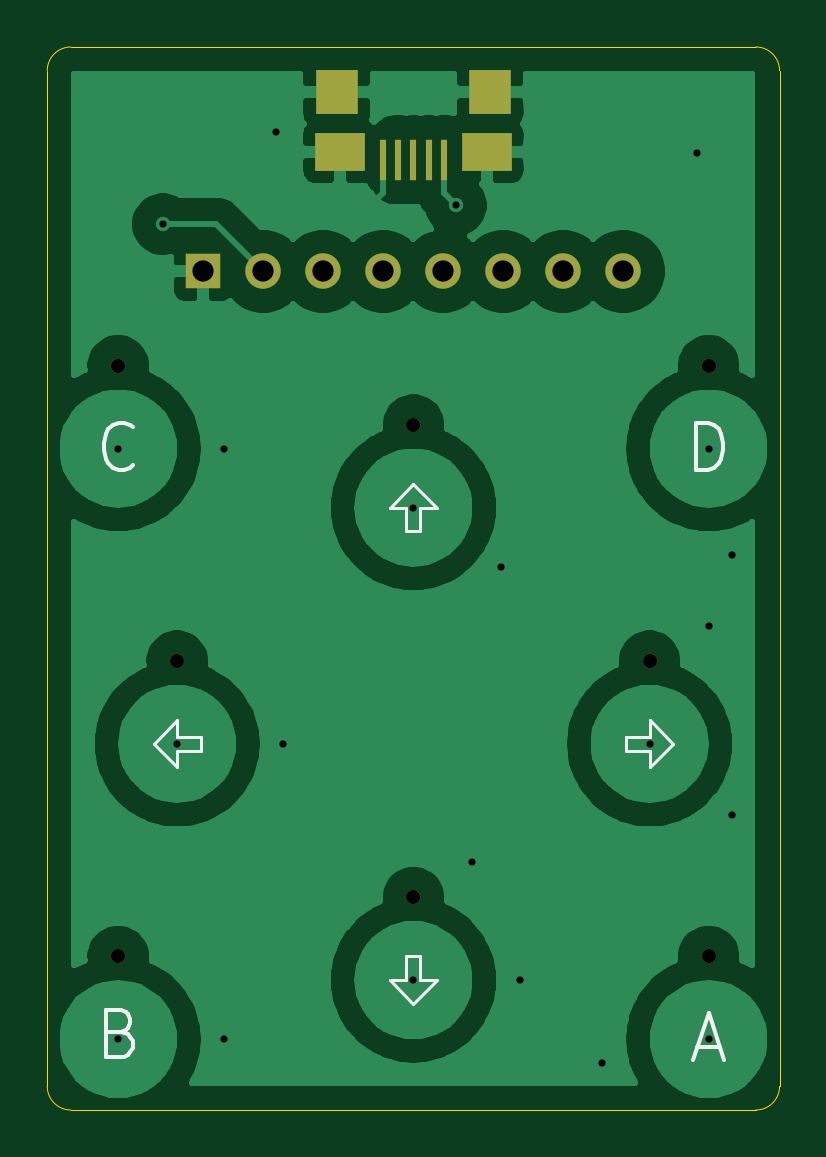
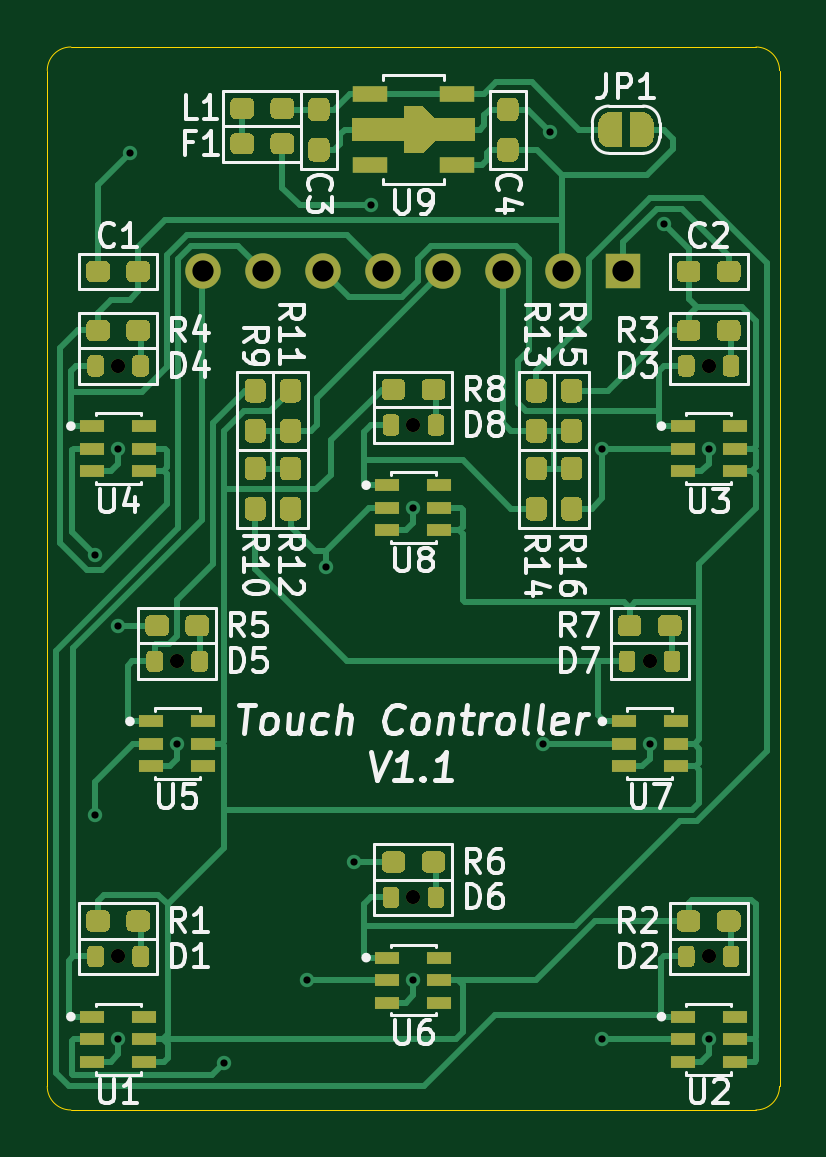
Circuit board: 10 layer files. Board 31.0 x 45.0 mm.
- bottom_copper: TouchController-B_Cu.gbl (44645 bytes)
- bottom_mask: TouchController-B_Mask.gbs (23634 bytes)
- paste: TouchController-B_Paste.gbp (21288 bytes)
- bottom_silk: TouchController-B_SilkS.gbo (38425 bytes)
- outline: TouchController-Edge_Cuts.gm1 (1030 bytes)
- top_copper: TouchController-F_Cu.gtl (69123 bytes)
- top_mask: TouchController-F_Mask.gts (1197 bytes)
- paste: TouchController-F_Paste.gtp (800 bytes)
- top_silk: TouchController-F_SilkS.gto (3135 bytes)
- drill: TouchController.drl (731 bytes)

=== bottom_copper: TouchController-B_Cu.gbl (44645 bytes, source omitted) ===
=== bottom_mask: TouchController-B_Mask.gbs (23634 bytes, source omitted) ===
=== paste: TouchController-B_Paste.gbp (21288 bytes, source omitted) ===
=== bottom_silk: TouchController-B_SilkS.gbo (38425 bytes, source omitted) ===
=== outline: TouchController-Edge_Cuts.gm1 ===
G04 #@! TF.GenerationSoftware,KiCad,Pcbnew,(5.1.10-1-10_14)*
G04 #@! TF.CreationDate,2021-08-08T19:45:07+09:00*
G04 #@! TF.ProjectId,TouchController,546f7563-6843-46f6-9e74-726f6c6c6572,V1.1*
G04 #@! TF.SameCoordinates,Original*
G04 #@! TF.FileFunction,Profile,NP*
%FSLAX46Y46*%
G04 Gerber Fmt 4.6, Leading zero omitted, Abs format (unit mm)*
G04 Created by KiCad (PCBNEW (5.1.10-1-10_14)) date 2021-08-08 19:45:07*
%MOMM*%
%LPD*%
G01*
G04 APERTURE LIST*
G04 #@! TA.AperFunction,Profile*
%ADD10C,0.050000*%
G04 #@! TD*
G04 APERTURE END LIST*
D10*
X15500000Y8500000D02*
X15500000Y-34500000D01*
X-15500000Y8500000D02*
X-15500000Y-34500000D01*
X14500000Y9500000D02*
X-14500000Y9500000D01*
X14500000Y9500000D02*
G75*
G02*
X15500000Y8500000I0J-1000000D01*
G01*
X-15500000Y8500000D02*
G75*
G02*
X-14500000Y9500000I1000000J0D01*
G01*
X-14500000Y-35500000D02*
X14500000Y-35500000D01*
X-14500000Y-35500000D02*
G75*
G02*
X-15500000Y-34500000I0J1000000D01*
G01*
X15500000Y-34500000D02*
G75*
G02*
X14500000Y-35500000I-1000000J0D01*
G01*
M02*

=== top_copper: TouchController-F_Cu.gtl (69123 bytes, source omitted) ===
=== top_mask: TouchController-F_Mask.gts ===
G04 #@! TF.GenerationSoftware,KiCad,Pcbnew,(5.1.10-1-10_14)*
G04 #@! TF.CreationDate,2021-08-08T19:45:07+09:00*
G04 #@! TF.ProjectId,TouchController,546f7563-6843-46f6-9e74-726f6c6c6572,V1.1*
G04 #@! TF.SameCoordinates,Original*
G04 #@! TF.FileFunction,Soldermask,Top*
G04 #@! TF.FilePolarity,Negative*
%FSLAX46Y46*%
G04 Gerber Fmt 4.6, Leading zero omitted, Abs format (unit mm)*
G04 Created by KiCad (PCBNEW (5.1.10-1-10_14)) date 2021-08-08 19:45:07*
%MOMM*%
%LPD*%
G01*
G04 APERTURE LIST*
%ADD10C,0.600000*%
%ADD11R,1.500000X1.500000*%
%ADD12O,1.500000X1.500000*%
%ADD13R,1.800000X1.900000*%
%ADD14R,2.100000X1.600000*%
%ADD15R,0.300000X1.750000*%
G04 APERTURE END LIST*
D10*
X0Y-6500000D03*
X-10000000Y-16500000D03*
X0Y-26500000D03*
X10000000Y-16500000D03*
X12500000Y-4000000D03*
X-12500000Y-4000000D03*
X-12500000Y-29000000D03*
X12500000Y-29000000D03*
D11*
X-8890000Y0D03*
D12*
X-6350000Y0D03*
X-3810000Y0D03*
X-1270000Y0D03*
X1270000Y0D03*
X3810000Y0D03*
X6350000Y0D03*
X8890000Y0D03*
D13*
X-3250000Y7600000D03*
X3250000Y7600000D03*
D14*
X-3100000Y5050000D03*
X3100000Y5050000D03*
D15*
X-1300000Y4725000D03*
X-650000Y4725000D03*
X0Y4725000D03*
X650000Y4725000D03*
X1300000Y4725000D03*
M02*

=== paste: TouchController-F_Paste.gtp ===
G04 #@! TF.GenerationSoftware,KiCad,Pcbnew,(5.1.10-1-10_14)*
G04 #@! TF.CreationDate,2021-08-08T19:45:07+09:00*
G04 #@! TF.ProjectId,TouchController,546f7563-6843-46f6-9e74-726f6c6c6572,V1.1*
G04 #@! TF.SameCoordinates,Original*
G04 #@! TF.FileFunction,Paste,Top*
G04 #@! TF.FilePolarity,Positive*
%FSLAX46Y46*%
G04 Gerber Fmt 4.6, Leading zero omitted, Abs format (unit mm)*
G04 Created by KiCad (PCBNEW (5.1.10-1-10_14)) date 2021-08-08 19:45:07*
%MOMM*%
%LPD*%
G01*
G04 APERTURE LIST*
%ADD10R,1.800000X1.900000*%
%ADD11R,2.100000X1.600000*%
%ADD12R,0.300000X1.750000*%
G04 APERTURE END LIST*
D10*
X-3250000Y7600000D03*
X3250000Y7600000D03*
D11*
X-3100000Y5050000D03*
X3100000Y5050000D03*
D12*
X-1300000Y4725000D03*
X-650000Y4725000D03*
X0Y4725000D03*
X650000Y4725000D03*
X1300000Y4725000D03*
M02*

=== top_silk: TouchController-F_SilkS.gto ===
G04 #@! TF.GenerationSoftware,KiCad,Pcbnew,(5.1.10-1-10_14)*
G04 #@! TF.CreationDate,2021-08-08T19:45:07+09:00*
G04 #@! TF.ProjectId,TouchController,546f7563-6843-46f6-9e74-726f6c6c6572,V1.1*
G04 #@! TF.SameCoordinates,Original*
G04 #@! TF.FileFunction,Legend,Top*
G04 #@! TF.FilePolarity,Positive*
%FSLAX46Y46*%
G04 Gerber Fmt 4.6, Leading zero omitted, Abs format (unit mm)*
G04 Created by KiCad (PCBNEW (5.1.10-1-10_14)) date 2021-08-08 19:45:07*
%MOMM*%
%LPD*%
G01*
G04 APERTURE LIST*
%ADD10C,0.120000*%
%ADD11C,0.150000*%
G04 APERTURE END LIST*
D10*
X10000000Y-21000000D02*
X11000000Y-20000000D01*
X10000000Y-20300000D02*
X10000000Y-21000000D01*
X9000000Y-20300000D02*
X10000000Y-20300000D01*
X9000000Y-19700000D02*
X9000000Y-20300000D01*
X10000000Y-19700000D02*
X9000000Y-19700000D01*
X10000000Y-19000000D02*
X10000000Y-19700000D01*
X11000000Y-20000000D02*
X10000000Y-19000000D01*
X300000Y-30000000D02*
X300000Y-29000000D01*
X1000000Y-30000000D02*
X300000Y-30000000D01*
X0Y-31000000D02*
X1000000Y-30000000D01*
X-1000000Y-30000000D02*
X0Y-31000000D01*
X-300000Y-30000000D02*
X-1000000Y-30000000D01*
X-300000Y-29000000D02*
X-300000Y-30000000D01*
X300000Y-29000000D02*
X-300000Y-29000000D01*
X-10000000Y-20300000D02*
X-10000000Y-21000000D01*
X-9000000Y-19700000D02*
X-9000000Y-20300000D01*
X-10000000Y-19000000D02*
X-10000000Y-19700000D01*
X-10000000Y-19000000D02*
X-11000000Y-20000000D01*
X-9000000Y-19700000D02*
X-10000000Y-19700000D01*
X-10000000Y-20300000D02*
X-9000000Y-20300000D01*
X-11000000Y-20000000D02*
X-10000000Y-21000000D01*
X-300000Y-10000000D02*
X-1000000Y-10000000D01*
X1000000Y-10000000D02*
X0Y-9000000D01*
X300000Y-11000000D02*
X300000Y-10000000D01*
X-300000Y-10000000D02*
X-300000Y-11000000D01*
X0Y-9000000D02*
X-1000000Y-10000000D01*
X300000Y-10000000D02*
X1000000Y-10000000D01*
X-300000Y-11000000D02*
X300000Y-11000000D01*
D11*
X11976190Y-8404761D02*
X11976190Y-6404761D01*
X12452380Y-6404761D01*
X12738095Y-6500000D01*
X12928571Y-6690476D01*
X13023809Y-6880952D01*
X13119047Y-7261904D01*
X13119047Y-7547619D01*
X13023809Y-7928571D01*
X12928571Y-8119047D01*
X12738095Y-8309523D01*
X12452380Y-8404761D01*
X11976190Y-8404761D01*
X-11880952Y-8214285D02*
X-11976190Y-8309523D01*
X-12261904Y-8404761D01*
X-12452380Y-8404761D01*
X-12738095Y-8309523D01*
X-12928571Y-8119047D01*
X-13023809Y-7928571D01*
X-13119047Y-7547619D01*
X-13119047Y-7261904D01*
X-13023809Y-6880952D01*
X-12928571Y-6690476D01*
X-12738095Y-6500000D01*
X-12452380Y-6404761D01*
X-12261904Y-6404761D01*
X-11976190Y-6500000D01*
X-11880952Y-6595238D01*
X-12357142Y-32207142D02*
X-12071428Y-32302380D01*
X-11976190Y-32397619D01*
X-11880952Y-32588095D01*
X-11880952Y-32873809D01*
X-11976190Y-33064285D01*
X-12071428Y-33159523D01*
X-12261904Y-33254761D01*
X-13023809Y-33254761D01*
X-13023809Y-31254761D01*
X-12357142Y-31254761D01*
X-12166666Y-31350000D01*
X-12071428Y-31445238D01*
X-11976190Y-31635714D01*
X-11976190Y-31826190D01*
X-12071428Y-32016666D01*
X-12166666Y-32111904D01*
X-12357142Y-32207142D01*
X-13023809Y-32207142D01*
X12023809Y-32833333D02*
X12976190Y-32833333D01*
X11833333Y-33404761D02*
X12500000Y-31404761D01*
X13166666Y-33404761D01*
M02*

=== drill: TouchController.drl ===
M48
; DRILL file {KiCad (5.1.10-1-10_14)} date Sunday, August 08, 2021 at 07:45:10 PM
; FORMAT={-:-/ absolute / metric / decimal}
; #@! TF.CreationDate,2021-08-08T19:45:10+09:00
; #@! TF.GenerationSoftware,Kicad,Pcbnew,(5.1.10-1-10_14)
FMAT,2
METRIC
T1C0.305
T2C0.900
T3C0.600
%
G90
G05
T1
X-12.5Y-7.5
X-12.5Y-32.5
X-10.6Y2.0
X-10.0Y-20.0
X-8.0Y-7.5
X-8.0Y-32.5
X-5.8Y5.9
X-5.5Y-20.0
X0.0Y-10.0
X0.0Y-30.0
X1.8Y2.8
X2.5Y-25.0
X3.7Y-12.5
X4.5Y-30.0
X8.0Y-33.5
X10.0Y-20.0
X12.0Y5.0
X12.5Y-7.5
X12.5Y-15.0
X12.5Y-32.5
X13.5Y-12.0
X13.5Y-23.0
T2
X-8.89Y0.0
X-6.35Y0.0
X-3.81Y0.0
X-1.27Y0.0
X1.27Y0.0
X3.81Y0.0
X6.35Y0.0
X8.89Y0.0
T3
X-12.5Y-4.0
X-12.5Y-29.0
X-10.0Y-16.5
X0.0Y-6.5
X0.0Y-26.5
X10.0Y-16.5
X12.5Y-4.0
X12.5Y-29.0
T0
M30

